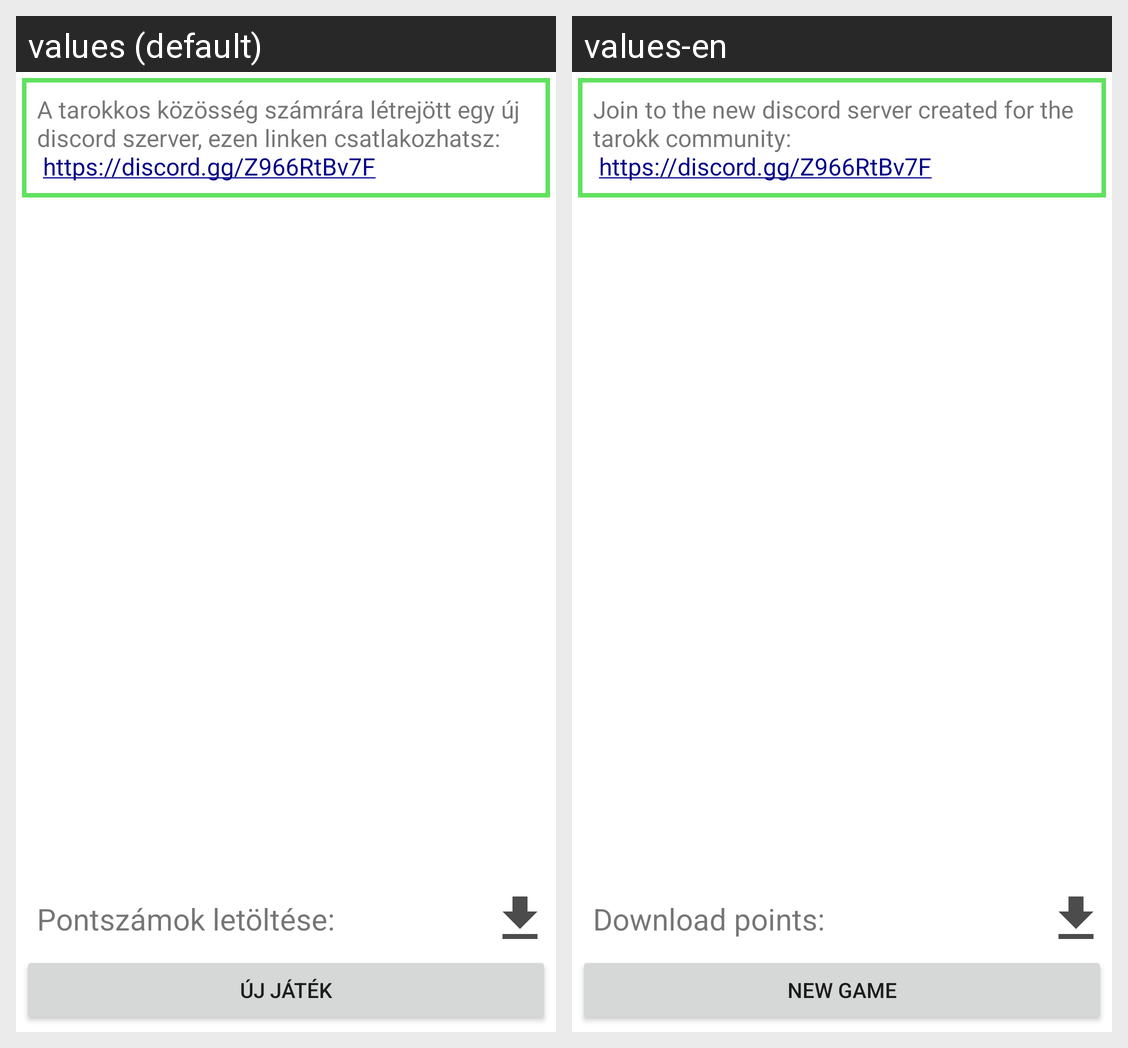

For this localized Android screen grid, give each drawn string resource with its value in every locale shown.
Android screen res/layout/game_list.xml rendered under 2 locales, left to right: values (default), values-en. Device: Nexus 5 (rendered at 1080×1920; each locale shown at half size, 540×960, under a caption strip naming it); theme Theme.MaterialComponents.DayNight.NoActionBar.
Strings drawn on this screen, with the default value and each locale's value (text and hints the layout hard-codes, and strings that could not be matched under every locale, appear in the picture but are not listed):

discord_description
  values: A tarokkos közösség számrára létrejött egy új discord szerver, ezen linken csatlakozhatsz:
       https://discord.gg/Z966RtBv7F
  values-en: Join to the new discord server created for the tarokk community:
       https://discord.gg/Z966RtBv7F

download_points
  values: Pontszámok letöltése:
  values-en: Download points:

new_game
  values: Új játék
  values-en: New Game
